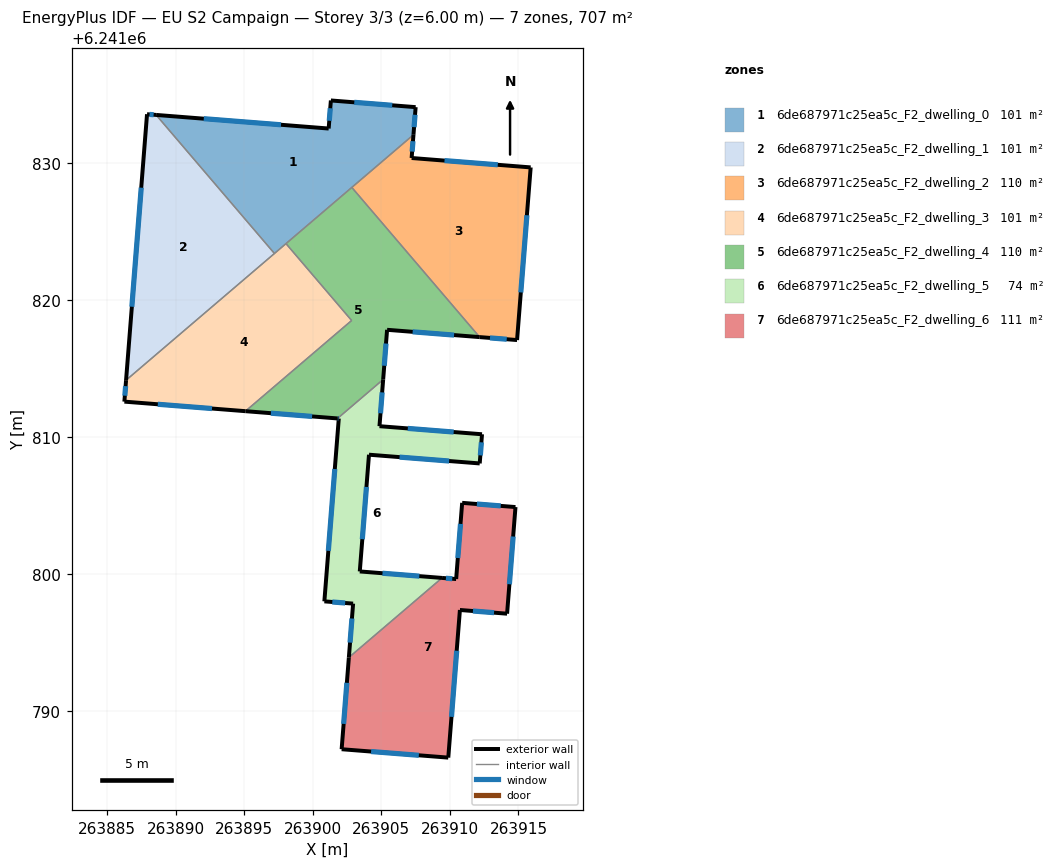
=== STOREY PLAN SPEC (per zone: floor XY polygon, exterior-wall plan segments, windows/doors) ===
zone 1: 6de687971c25ea5c_F2_dwelling_0  (101.0 m²)
  floor: (263907.50, 6241834.05) (263907.34, 6241832.04) (263897.20, 6241823.38) (263888.57, 6241833.48) (263901.16, 6241832.49) (263901.32, 6241834.54)
  exterior wall: (263901.16, 6241832.49) – (263888.57, 6241833.48)  [12.6 m]
    window: (263897.68, 6241832.76) – (263892.05, 6241833.21)  [7.6 m²]
  exterior wall: (263901.32, 6241834.54) – (263901.16, 6241832.49)  [2.1 m]
    window: (263901.27, 6241833.97) – (263901.20, 6241833.06)  [1.2 m²]
  exterior wall: (263907.50, 6241834.05) – (263901.32, 6241834.54)  [6.2 m]
    window: (263905.79, 6241834.18) – (263903.03, 6241834.40)  [3.7 m²]
  exterior wall: (263907.34, 6241832.04) – (263907.50, 6241834.05)  [2.0 m]
    window: (263907.39, 6241832.59) – (263907.46, 6241833.49)  [1.2 m²]
  interior walls: 4
zone 2: 6de687971c25ea5c_F2_dwelling_1  (101.1 m²)
  floor: (263888.57, 6241833.48) (263897.20, 6241823.38) (263886.38, 6241814.13) (263887.91, 6241833.53)
  exterior wall: (263888.57, 6241833.48) – (263887.91, 6241833.53)  [0.7 m]
    window: (263888.39, 6241833.50) – (263888.09, 6241833.52)  [0.4 m²]
  exterior wall: (263887.91, 6241833.53) – (263886.38, 6241814.13)  [19.5 m]
    window: (263887.49, 6241828.18) – (263886.80, 6241819.49)  [11.7 m²]
  interior walls: 2
zone 3: 6de687971c25ea5c_F2_dwelling_2  (109.7 m²)
  floor: (263915.89, 6241829.66) (263915.89, 6241829.64) (263914.90, 6241817.06) (263912.17, 6241817.28) (263902.84, 6241828.20) (263907.34, 6241832.04) (263907.21, 6241830.34)
  exterior wall: (263915.89, 6241829.66) – (263907.21, 6241830.34)  [8.7 m]
    window: (263913.49, 6241829.84) – (263909.61, 6241830.15)  [5.2 m²]
  exterior wall: (263915.89, 6241829.64) – (263915.89, 6241829.66)  [0.0 m]
  exterior wall: (263914.90, 6241817.06) – (263915.89, 6241829.64)  [12.6 m]
    window: (263915.17, 6241820.54) – (263915.62, 6241826.17)  [7.6 m²]
  exterior wall: (263912.17, 6241817.28) – (263914.90, 6241817.06)  [2.7 m]
    window: (263912.92, 6241817.22) – (263914.14, 6241817.12)  [1.6 m²]
  exterior wall: (263907.21, 6241830.34) – (263907.34, 6241832.04)  [1.7 m]
    window: (263907.25, 6241830.81) – (263907.30, 6241831.57)  [1.0 m²]
  interior walls: 2
zone 4: 6de687971c25ea5c_F2_dwelling_3  (101.0 m²)
  floor: (263898.04, 6241824.09) (263902.83, 6241818.49) (263895.09, 6241811.87) (263886.26, 6241812.57) (263886.38, 6241814.13)
  exterior wall: (263886.26, 6241812.57) – (263895.09, 6241811.87)  [8.9 m]
    window: (263888.69, 6241812.38) – (263892.65, 6241812.07)  [5.3 m²]
  exterior wall: (263886.38, 6241814.13) – (263886.26, 6241812.57)  [1.6 m]
    window: (263886.35, 6241813.70) – (263886.29, 6241813.00)  [0.9 m²]
  interior walls: 4
zone 5: 6de687971c25ea5c_F2_dwelling_4  (109.7 m²)
  floor: (263902.84, 6241828.20) (263912.17, 6241817.28) (263905.42, 6241817.81) (263905.13, 6241814.19) (263901.80, 6241811.34) (263895.09, 6241811.87) (263902.83, 6241818.49) (263898.04, 6241824.09)
  exterior wall: (263905.42, 6241817.81) – (263912.17, 6241817.28)  [6.8 m]
    window: (263907.28, 6241817.66) – (263910.30, 6241817.42)  [4.1 m²]
  exterior wall: (263905.13, 6241814.19) – (263905.42, 6241817.81)  [3.6 m]
    window: (263905.21, 6241815.19) – (263905.34, 6241816.81)  [2.2 m²]
  exterior wall: (263895.09, 6241811.87) – (263901.80, 6241811.34)  [6.7 m]
    window: (263896.94, 6241811.73) – (263899.95, 6241811.49)  [4.1 m²]
  interior walls: 5
zone 6: 6de687971c25ea5c_F2_dwelling_5  (73.7 m²)
  floor: (263912.34, 6241810.19) (263912.17, 6241808.06) (263904.10, 6241808.70) (263903.43, 6241800.18) (263909.43, 6241799.71) (263902.63, 6241793.91) (263902.94, 6241797.84) (263900.84, 6241798.00) (263901.90, 6241811.34) (263901.80, 6241811.34) (263905.13, 6241814.19) (263904.86, 6241810.78)
  exterior wall: (263904.10, 6241808.70) – (263912.17, 6241808.06)  [8.1 m]
    window: (263906.33, 6241808.52) – (263909.94, 6241808.24)  [4.9 m²]
  exterior wall: (263903.43, 6241800.18) – (263904.10, 6241808.70)  [8.5 m]
    window: (263903.61, 6241802.54) – (263903.91, 6241806.35)  [5.1 m²]
  exterior wall: (263909.43, 6241799.71) – (263903.43, 6241800.18)  [6.0 m]
    window: (263907.77, 6241799.84) – (263905.08, 6241800.05)  [3.6 m²]
  exterior wall: (263902.94, 6241797.84) – (263902.63, 6241793.91)  [3.9 m]
    window: (263902.85, 6241796.75) – (263902.72, 6241794.99)  [2.4 m²]
  exterior wall: (263900.84, 6241798.00) – (263902.94, 6241797.84)  [2.1 m]
    window: (263901.42, 6241797.96) – (263902.36, 6241797.88)  [1.3 m²]
  exterior wall: (263901.90, 6241811.34) – (263900.84, 6241798.00)  [13.4 m]
    window: (263901.60, 6241807.65) – (263901.13, 6241801.68)  [8.0 m²]
  exterior wall: (263901.80, 6241811.34) – (263901.90, 6241811.34)  [0.1 m]
    window: (263901.83, 6241811.34) – (263901.87, 6241811.34)  [0.1 m²]
  exterior wall: (263904.86, 6241810.78) – (263905.13, 6241814.19)  [3.4 m]
    window: (263904.94, 6241811.72) – (263905.06, 6241813.25)  [2.1 m²]
  exterior wall: (263912.34, 6241810.19) – (263904.86, 6241810.78)  [7.5 m]
    window: (263910.28, 6241810.35) – (263906.93, 6241810.62)  [4.5 m²]
  exterior wall: (263912.17, 6241808.06) – (263912.34, 6241810.19)  [2.1 m]
    window: (263912.22, 6241808.65) – (263912.30, 6241809.60)  [1.3 m²]
  interior walls: 2
zone 7: 6de687971c25ea5c_F2_dwelling_6  (111.1 m²)
  floor: (263914.78, 6241804.88) (263914.17, 6241797.10) (263910.73, 6241797.37) (263909.88, 6241786.60) (263902.10, 6241787.22) (263902.63, 6241793.91) (263909.43, 6241799.71) (263910.46, 6241799.63) (263910.89, 6241805.19)
  exterior wall: (263914.17, 6241797.10) – (263914.78, 6241804.88)  [7.8 m]
    window: (263914.34, 6241799.25) – (263914.61, 6241802.73)  [4.7 m²]
  exterior wall: (263910.73, 6241797.37) – (263914.17, 6241797.10)  [3.5 m]
    window: (263911.68, 6241797.30) – (263913.22, 6241797.18)  [2.1 m²]
  exterior wall: (263909.88, 6241786.60) – (263910.73, 6241797.37)  [10.8 m]
    window: (263910.12, 6241789.58) – (263910.50, 6241794.40)  [6.5 m²]
  exterior wall: (263902.10, 6241787.22) – (263909.88, 6241786.60)  [7.8 m]
    window: (263904.25, 6241787.05) – (263907.73, 6241786.77)  [4.7 m²]
  exterior wall: (263902.63, 6241793.91) – (263902.10, 6241787.22)  [6.7 m]
    window: (263902.48, 6241792.06) – (263902.25, 6241789.06)  [4.0 m²]
  exterior wall: (263910.46, 6241799.63) – (263909.43, 6241799.71)  [1.0 m]
    window: (263910.17, 6241799.65) – (263909.71, 6241799.69)  [0.6 m²]
  exterior wall: (263910.89, 6241805.19) – (263910.46, 6241799.63)  [5.6 m]
    window: (263910.77, 6241803.65) – (263910.58, 6241801.16)  [3.4 m²]
  exterior wall: (263914.78, 6241804.88) – (263910.89, 6241805.19)  [3.9 m]
    window: (263913.71, 6241804.96) – (263911.97, 6241805.10)  [2.3 m²]
  interior walls: 1

=== DERIVED (storey summary) ===
Building: EU S2 Campaign
Storey: 3 of 3  (floor level z = 6.00 m)
Storey gross floor area: 707.3 m²
Zones on this storey: 7
  - 6de687971c25ea5c_F2_dwelling_0: floor 101.0 m²; exterior wall 22.9 m (68.7 m²); 4 window(s) 13.8 m²; WWR 20.0%
  - 6de687971c25ea5c_F2_dwelling_1: floor 101.1 m²; exterior wall 20.1 m (60.4 m²); 2 window(s) 12.1 m²; WWR 20.0%
  - 6de687971c25ea5c_F2_dwelling_2: floor 109.7 m²; exterior wall 25.8 m (77.3 m²); 4 window(s) 15.5 m²; WWR 20.0%
  - 6de687971c25ea5c_F2_dwelling_3: floor 101.0 m²; exterior wall 10.4 m (31.3 m²); 2 window(s) 6.3 m²; WWR 20.0%
  - 6de687971c25ea5c_F2_dwelling_4: floor 109.7 m²; exterior wall 17.1 m (51.4 m²); 3 window(s) 10.3 m²; WWR 20.0%
  - 6de687971c25ea5c_F2_dwelling_5: floor 73.7 m²; exterior wall 55.2 m (165.7 m²); 10 window(s) 33.2 m²; WWR 20.0%
  - 6de687971c25ea5c_F2_dwelling_6: floor 111.1 m²; exterior wall 47.1 m (141.2 m²); 8 window(s) 28.3 m²; WWR 20.0%
Zone adjacency (shared interzone walls):
  - 6de687971c25ea5c_F2_dwelling_0 ↔ 6de687971c25ea5c_F2_dwelling_1
  - 6de687971c25ea5c_F2_dwelling_0 ↔ 6de687971c25ea5c_F2_dwelling_2
  - 6de687971c25ea5c_F2_dwelling_0 ↔ 6de687971c25ea5c_F2_dwelling_3
  - 6de687971c25ea5c_F2_dwelling_0 ↔ 6de687971c25ea5c_F2_dwelling_4
  - 6de687971c25ea5c_F2_dwelling_1 ↔ 6de687971c25ea5c_F2_dwelling_3
  - 6de687971c25ea5c_F2_dwelling_2 ↔ 6de687971c25ea5c_F2_dwelling_4
  - 6de687971c25ea5c_F2_dwelling_3 ↔ 6de687971c25ea5c_F2_dwelling_4
  - 6de687971c25ea5c_F2_dwelling_4 ↔ 6de687971c25ea5c_F2_dwelling_5
  - 6de687971c25ea5c_F2_dwelling_5 ↔ 6de687971c25ea5c_F2_dwelling_6